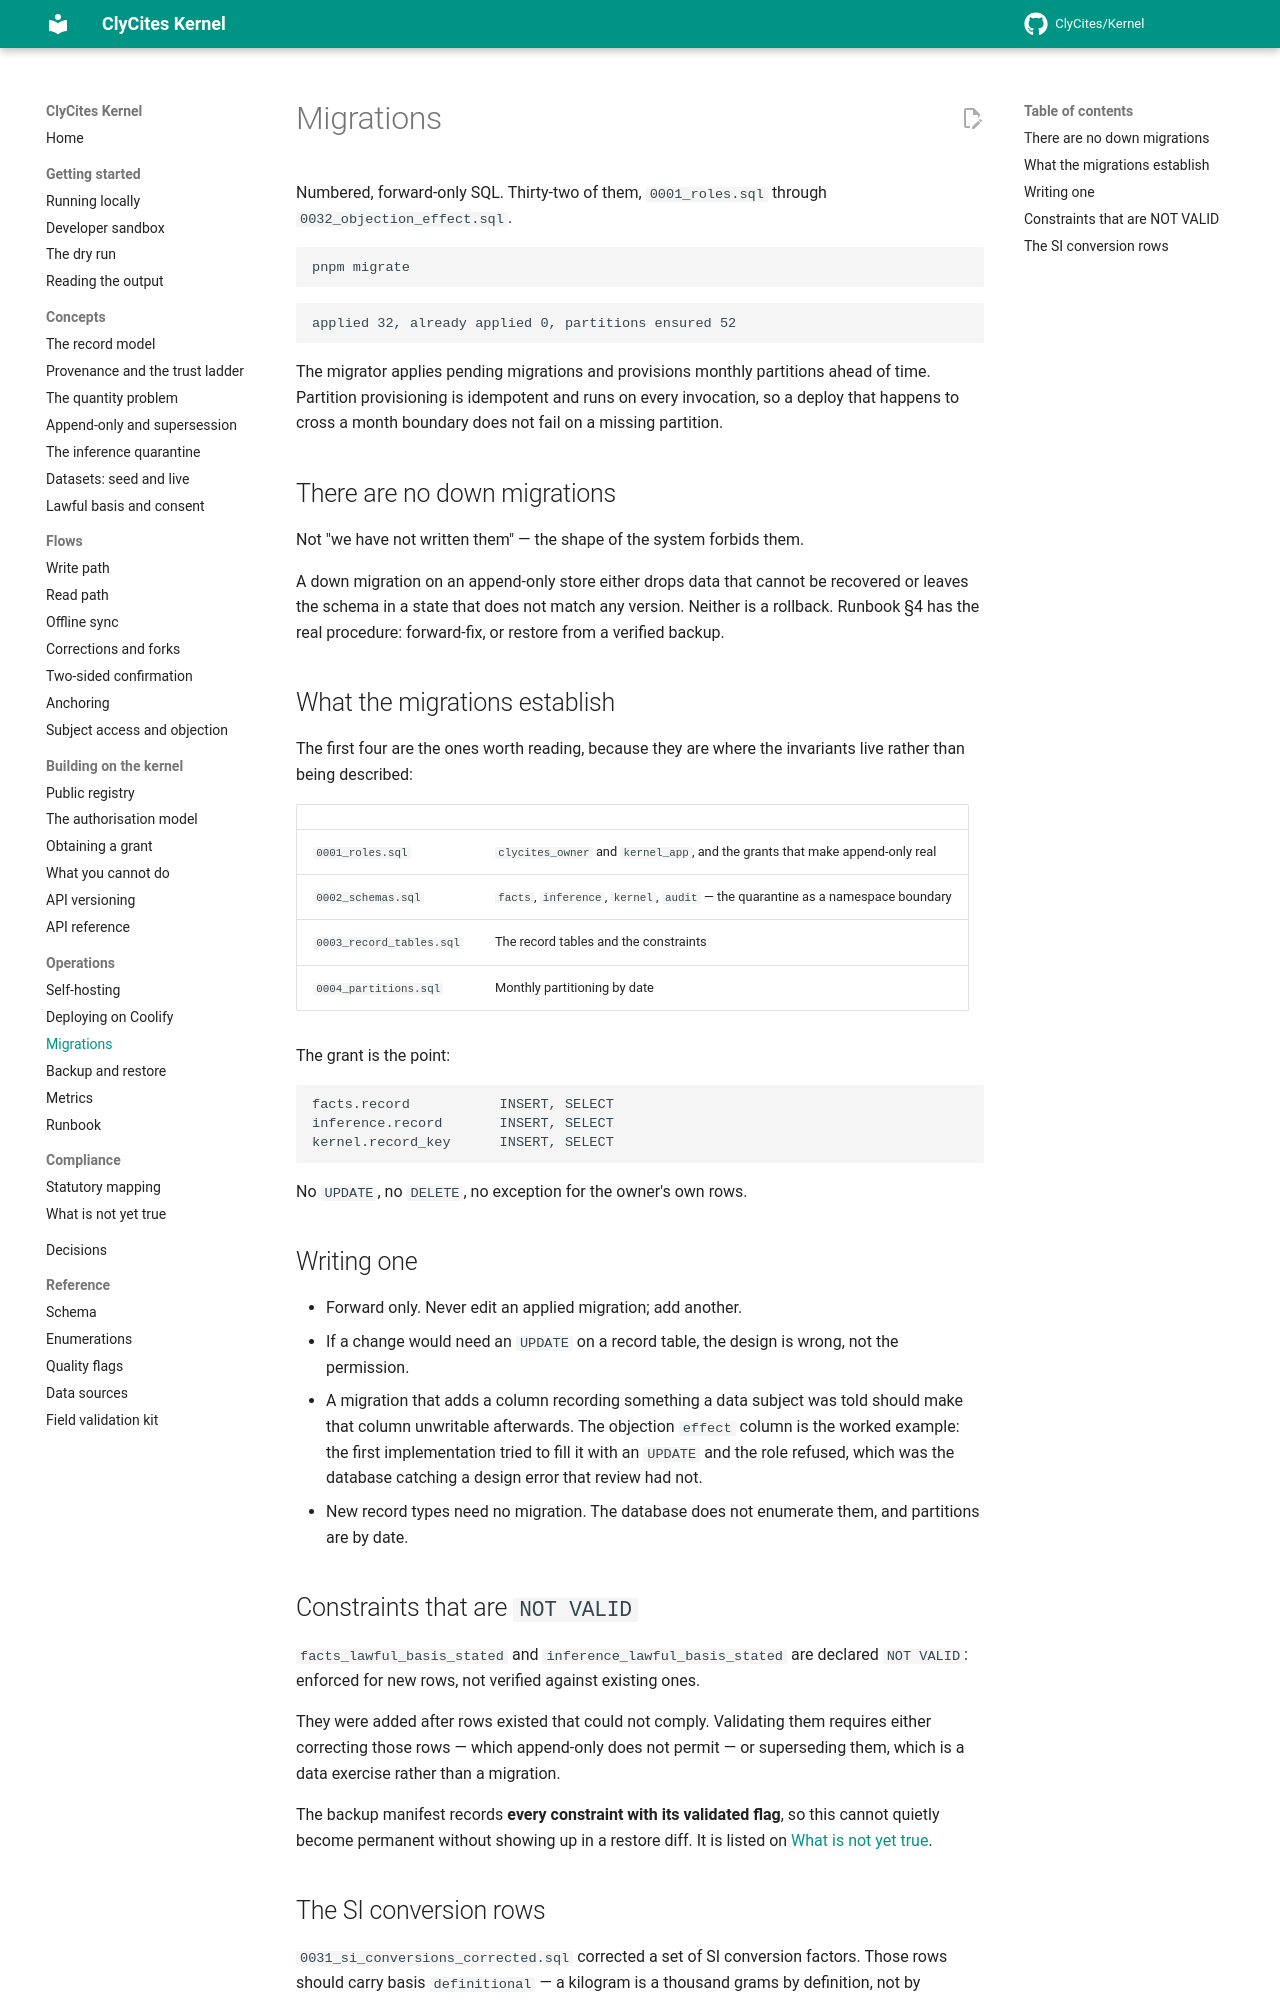

repository: ClyCites/Kernel · page: dev/operations/migrations/index.html · generator: mkdocs

# Migrations

Numbered, forward-only SQL. Thirty-two of them, `0001_roles.sql` through
`0032_objection_effect.sql`.

```bash
pnpm migrate
```

```text
applied 32, already applied 0, partitions ensured 52
```

The migrator applies pending migrations and provisions monthly partitions ahead
of time. Partition provisioning is idempotent and runs on every invocation, so a
deploy that happens to cross a month boundary does not fail on a missing
partition.

## There are no down migrations

Not "we have not written them" — the shape of the system forbids them.

A down migration on an append-only store either drops data that cannot be
recovered or leaves the schema in a state that does not match any version.
Neither is a rollback. Runbook §4 has the real procedure: forward-fix, or
restore from a verified backup.

## What the migrations establish

The first four are the ones worth reading, because they are where the invariants
live rather than being described:

| | |
|---|---|
| `0001_roles.sql` | `clycites_owner` and `kernel_app`, and the grants that make append-only real |
| `0002_schemas.sql` | `facts`, `inference`, `kernel`, `audit` — the quarantine as a namespace boundary |
| `0003_record_tables.sql` | The record tables and the constraints |
| `0004_partitions.sql` | Monthly partitioning by date |

The grant is the point:

```text
facts.record           INSERT, SELECT
inference.record       INSERT, SELECT
kernel.record_key      INSERT, SELECT
```

No `UPDATE`, no `DELETE`, no exception for the owner's own rows.

## Writing one

- Forward only. Never edit an applied migration; add another.
- If a change would need an `UPDATE` on a record table, the design is wrong, not
  the permission.
- A migration that adds a column recording something a data subject was told
  should make that column unwritable afterwards. The objection `effect` column
  is the worked example: the first implementation tried to fill it with an
  `UPDATE` and the role refused, which was the database catching a design error
  that review had not.
- New record types need no migration. The database does not enumerate them, and
  partitions are by date.

## Constraints that are `NOT VALID`

`facts_lawful_basis_stated` and `inference_lawful_basis_stated` are declared
`NOT VALID`: enforced for new rows, not verified against existing ones.

They were added after rows existed that could not comply. Validating them
requires either correcting those rows — which append-only does not permit — or
superseding them, which is a data exercise rather than a migration.

The backup manifest records **every constraint with its validated flag**, so
this cannot quietly become permanent without showing up in a restore diff. It is
listed on [What is not yet true](../compliance/not-yet-true.md).
